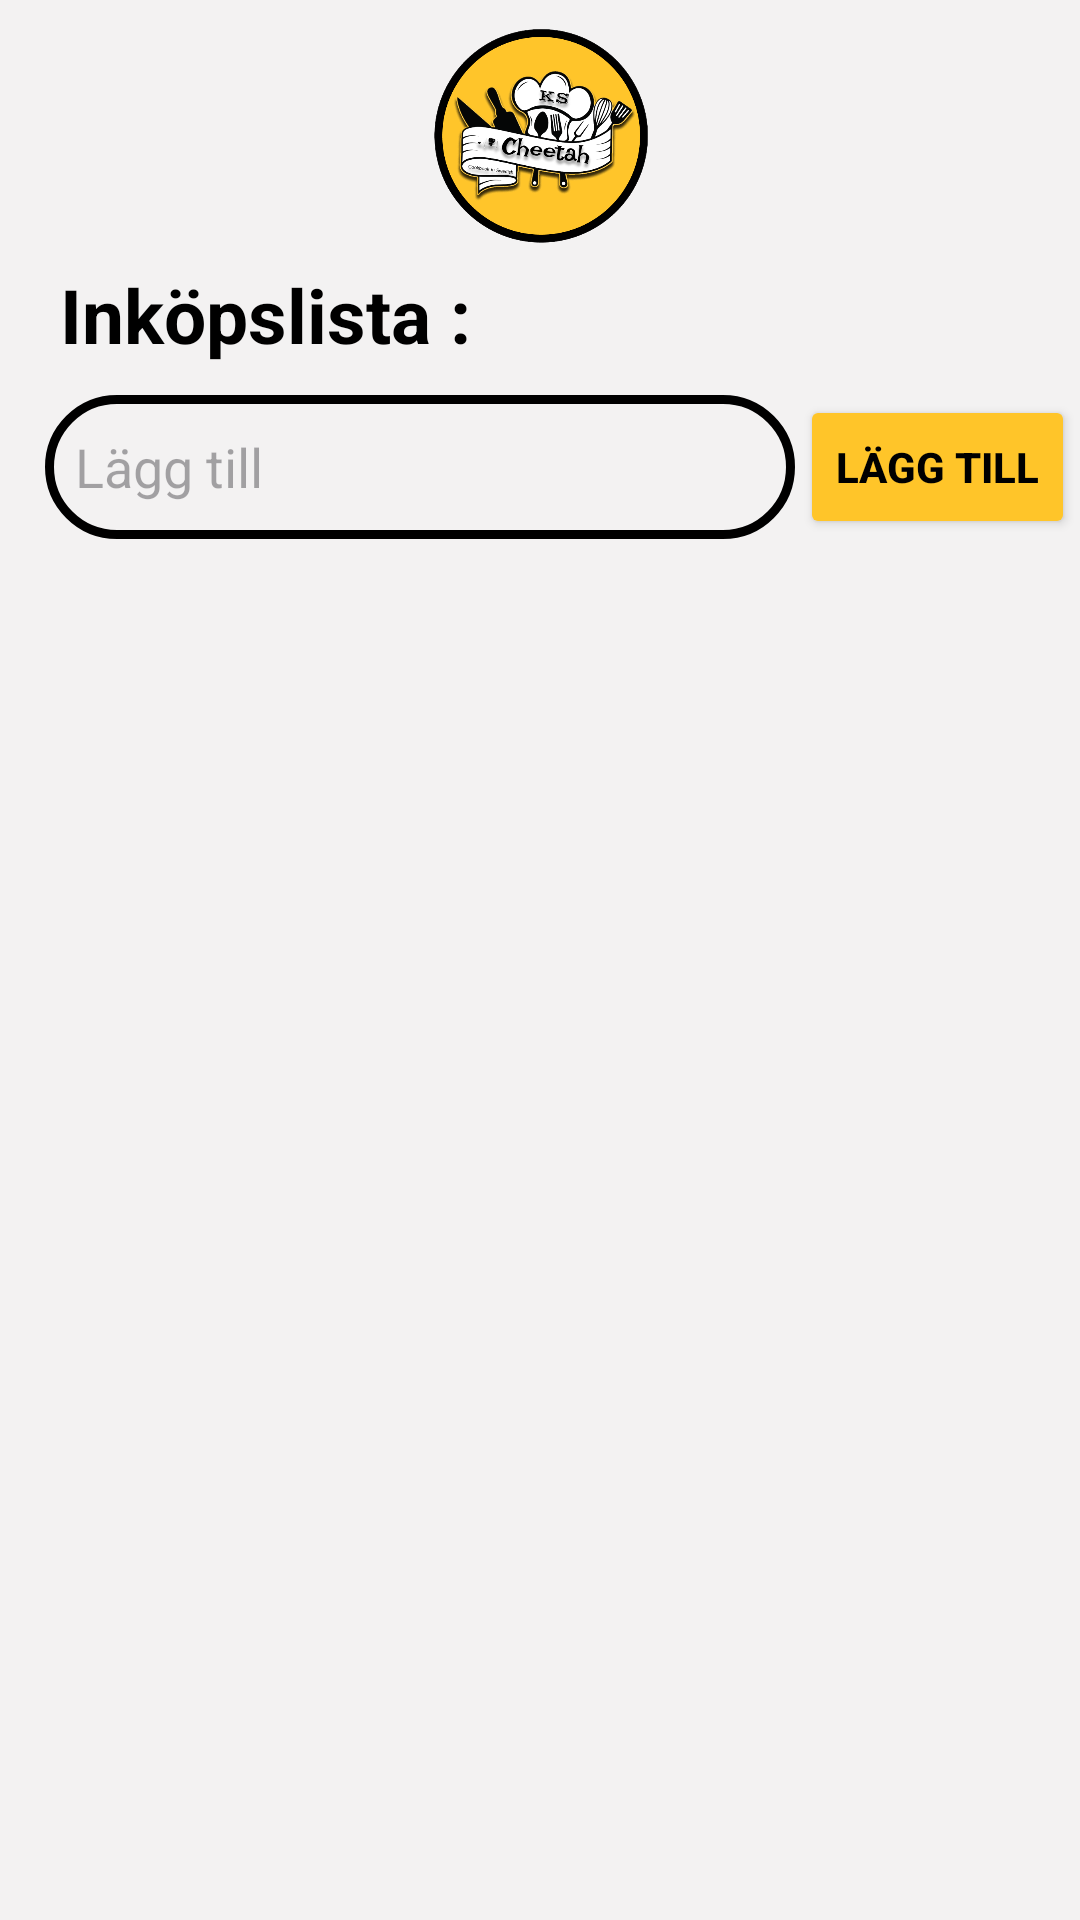

Write the Android layout XML for this screen, with the resource values it uses.
<!-- AndroidManifest.xml: application theme Theme.CookBookAndShopList -->
<!-- res/layout/activity_shopping_list.xml -->
<?xml version="1.0" encoding="utf-8"?>
<androidx.constraintlayout.widget.ConstraintLayout xmlns:android="http://schemas.android.com/apk/res/android"
    xmlns:app="http://schemas.android.com/apk/res-auto"
    xmlns:tools="http://schemas.android.com/tools"
    android:layout_width="match_parent"
    android:layout_height="match_parent"
    android:background="@color/lightGray"
    tools:context=".ShoppingListActivity">

    <ImageView
        android:id="@+id/imageView4"
        android:layout_width="80dp"
        android:layout_height="80dp"
        android:layout_marginTop="5dp"
        app:layout_constraintEnd_toEndOf="parent"
        app:layout_constraintStart_toStartOf="parent"
        app:layout_constraintTop_toTopOf="parent"
        app:srcCompat="@drawable/logo" />

    <TextView
        android:id="@+id/listTextView"
        android:layout_width="wrap_content"
        android:layout_height="wrap_content"
        android:layout_marginStart="20dp"
        android:layout_marginTop="3dp"
        android:text="Inköpslista :"
        android:textColor="@color/black"
        android:textSize="25sp"
        android:textStyle="bold"
        app:layout_constraintStart_toStartOf="parent"
        app:layout_constraintTop_toBottomOf="@+id/imageView4" />

    <EditText
        android:id="@+id/shopListEditText"
        android:layout_width="250dp"
        android:layout_height="wrap_content"
        android:layout_marginStart="15dp"
        android:layout_marginTop="10dp"
        android:background="@drawable/recipes_background"
        android:drawableLeft="@drawable/baseline_edit_24"
        android:drawablePadding="5dp"
        android:ems="10"
        android:hint="Lägg till"
        android:inputType="text"
        android:minHeight="48dp"
        android:padding="10dp"
        android:textColor="@color/black"
        app:layout_constraintStart_toStartOf="parent"
        app:layout_constraintTop_toBottomOf="@+id/listTextView" />

    <Button
        android:id="@+id/addButton"
        android:layout_width="wrap_content"
        android:layout_height="wrap_content"
        android:layout_marginTop="10dp"
        android:backgroundTint="@color/yellow"
        android:onClick="addItem"
        android:text="Lägg till"
        android:textColor="@color/black"
        android:textStyle="bold"
        app:layout_constraintEnd_toEndOf="parent"
        app:layout_constraintStart_toEndOf="@+id/shopListEditText"
        app:layout_constraintTop_toBottomOf="@+id/listTextView" />

    <androidx.recyclerview.widget.RecyclerView
        android:id="@+id/shoppingListRecyclerView"
        android:layout_width="409dp"
        android:layout_height="550dp"
        app:layout_constraintBottom_toBottomOf="parent"
        app:layout_constraintEnd_toEndOf="parent"
        app:layout_constraintStart_toStartOf="parent"
        app:layout_constraintTop_toBottomOf="@+id/shopListEditText"
        tools:listitem="@layout/shopping_item" />
</androidx.constraintlayout.widget.ConstraintLayout>
<!-- res/layout/shopping_item.xml (included above) -->
<?xml version="1.0" encoding="utf-8"?>
<androidx.constraintlayout.widget.ConstraintLayout xmlns:android="http://schemas.android.com/apk/res/android"
    xmlns:app="http://schemas.android.com/apk/res-auto"
    xmlns:tools="http://schemas.android.com/tools"
    android:layout_width="match_parent"
    android:layout_height="wrap_content"
    android:layout_margin="5dp"
    android:background="@drawable/shopping_background">

    <TextView
        android:id="@+id/shoppingItemTextView"
        android:layout_width="wrap_content"
        android:layout_height="wrap_content"
        android:text="namn på varor"
        android:textColor="@color/black"
        android:textSize="16sp"
        app:layout_constraintBottom_toBottomOf="parent"
        app:layout_constraintStart_toEndOf="@+id/checkBox"
        app:layout_constraintTop_toTopOf="parent" />

    <CheckBox
        android:id="@+id/checkBox"
        android:layout_width="wrap_content"
        android:layout_height="wrap_content"
        android:layout_marginStart="5dp"
        app:layout_constraintBottom_toBottomOf="parent"
        app:layout_constraintStart_toStartOf="parent"
        app:layout_constraintTop_toTopOf="parent" />

    <ImageButton
        android:id="@+id/imageButtonDelete"
        android:layout_width="wrap_content"
        android:layout_height="wrap_content"
        android:layout_marginEnd="10dp"
        android:backgroundTint="@color/yellow"
        app:layout_constraintBottom_toBottomOf="parent"
        app:layout_constraintEnd_toEndOf="parent"
        app:layout_constraintTop_toTopOf="parent"
        app:srcCompat="@drawable/twotone_delete_24" />
</androidx.constraintlayout.widget.ConstraintLayout>
<!-- resources referenced by this layout -->
<resources>
  <color name="black">#FF000000</color>
  <color name="lightGray">#F3F2F2</color>
  <color name="yellow">#FFC529</color>
  <!-- drawable logo: png bitmap (drawable, 163896 bytes) -->
  <!-- drawable recipes_background (drawable) -->
  <?xml version="1.0" encoding="utf-8"?>
  <shape xmlns:android="http://schemas.android.com/apk/res/android"
      android:shape="rectangle">
      <solid android:color="@android:color/transparent"/>
      <stroke android:color="@color/black"
          android:width="3dp"/>
      <padding android:bottom="5dp"
          android:left="5dp"
          android:right="5dp"
          android:top="5dp"/>
      <corners android:bottomLeftRadius="30dp"
          android:bottomRightRadius="30dp"
          android:topRightRadius="30dp"
          android:topLeftRadius="30dp"/>
  
  </shape>
  <!-- drawable shopping_background (drawable) -->
  <?xml version="1.0" encoding="utf-8"?>
  <shape xmlns:android="http://schemas.android.com/apk/res/android"
      android:shape="rectangle">
      <solid android:color="@color/transparent"/>
      <padding android:bottom="5dp"
          android:left="5dp"
          android:right="5dp"
          android:top="5dp"/>
      <corners android:bottomLeftRadius="10dp"
          android:bottomRightRadius="10dp"
          android:topRightRadius="10dp"
          android:topLeftRadius="10dp"/>
  
  </shape>
  <style name="Theme.CookBookAndShopList" parent="Base.Theme.CookBookAndShopList" />
  <style name="Base.Theme.CookBookAndShopList" parent="Theme.Material3.DayNight.NoActionBar">
          
          
          <item name="colorPrimaryVariant">@color/black</item>
          <item name="android:statusBarColor">?attr/colorPrimaryVariant</item>
          <item name="android:textColorPrimary">@android:color/black</item>
      </style>
</resources>
